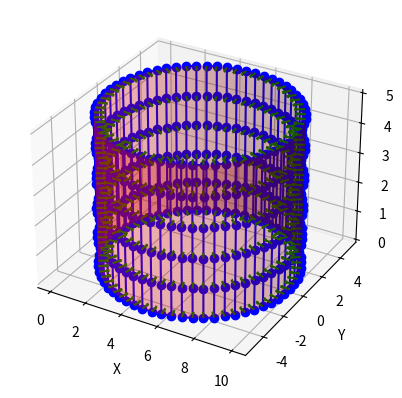

Write the Python code that produced this figure.
import math
import matplotlib.pyplot as plt
from mpl_toolkits.mplot3d import Axes3D
import numpy as np

def generate_zigzag_waypoints_cylinder(radius, height, vertical_step, line_distance, num_segments):
    waypoints = []
    
    # Shift the cylinder so the drone starts at [0, 0, 0] facing the cylinder
    initial_angle = 0  # Starting angle on the cylinder
    x_offset = radius
    y_offset = 0
    
    # Start with the first point [0, 0, 0, 0]
    x = 0  # Set to 0 to place it on the surface after the shift
    y = 0
    z = 0
    heading = 0  # Facing the center of the cylinder
    
    segment_angle = 360 / num_segments  # Angle between each vertical segment
    
    for segment in range(num_segments):
        # Determine the current angle
        angle = segment * segment_angle
        
        # Calculate the x, y position on the cylinder's surface
        x = radius * math.cos(math.radians(angle)) - x_offset
        y = radius * math.sin(math.radians(angle)) - y_offset
        
        # Determine the zigzag direction (up or down)
        if segment % 2 == 0:
            # Moving up
            for i in range(0, int(height / vertical_step) + 1):
                z = i * vertical_step
                # Heading towards the cylinder's center (opposite of the normal vector)
                heading = 0 + segment * segment_angle
                if x==0 and y==0 and z==0 and heading==0:
                    pass
                else:
                    waypoints.append([-x, -y, z, heading])
        else:
            # Moving down
            for i in range(int(height / vertical_step), -1, -1):
                z = i * vertical_step
                # Heading towards the cylinder's center (opposite of the normal vector)
                heading = 0 + segment * segment_angle
                if x==0 and y==0 and z==0 and heading==0:
                    pass
                else:
                    waypoints.append([-x, -y, z, heading])
    
    return waypoints

def plot_waypoints_with_headings(waypoints, radius, height):
    fig = plt.figure()
    ax = fig.add_subplot(111, projection='3d')
    
    x_vals = [wp[0] for wp in waypoints]
    y_vals = [wp[1] for wp in waypoints]
    z_vals = [wp[2] for wp in waypoints]
    
    # Plot the zigzag pattern
    ax.plot(x_vals, y_vals, z_vals, marker='o', linestyle='-', color='b')
    
    # Plot the cylinder for reference
    theta = np.linspace(0, 2 * np.pi, 100)
    z_cylinder = np.linspace(0, height, 100)
    theta, z_cylinder = np.meshgrid(theta, z_cylinder)
    x_cylinder = radius * np.cos(theta) - radius
    y_cylinder = radius * np.sin(theta)
    
    ax.plot_surface(-x_cylinder, -y_cylinder, z_cylinder, color='r', alpha=0.3)
    
    # Add arrows to show heading at each waypoint
    arrow_length = 0.5  # Length of the arrow representing the heading
    for wp in waypoints:
        x, y, z, heading = wp
        dx = arrow_length * math.cos(math.radians(heading))
        dy = arrow_length * math.sin(math.radians(heading))
        ax.quiver(x, y, z, dx, dy, 0, color='g', arrow_length_ratio=0.3)
    
    ax.set_xlabel('X')
    ax.set_ylabel('Y')
    ax.set_zlabel('Z')
    
    plt.show()

def save_waypoints_to_file(waypoints, filename):
    with open(filename, 'w') as file:
        file.write("waypoint: [\n")
        for wp in waypoints:
            line = f"  [{wp[0]:.2f}, {wp[1]:.2f}, {wp[2]:.2f}, {wp[3]:.2f}],\n"
            file.write(line)
        file.write("]\n")

# Example parameters for the zigzag pattern
radius = 5
height = 5
vertical_step = 1  # Distance between each vertical movement
line_distance = 0.5  # Horizontal distance between each vertical line
num_segments = int(2 * math.pi * radius / line_distance)  # Number of vertical lines around the cylinder

# Generate waypoints
waypoints = generate_zigzag_waypoints_cylinder(radius, height, vertical_step, line_distance, num_segments)

# Plot waypoints with headings
plot_waypoints_with_headings(waypoints, radius, height)

# Save waypoints to a file
filename = "waypoint_vertical_pattern_block.yaml"
save_waypoints_to_file(waypoints, filename)

print(f"Waypoints saved to {filename}")
